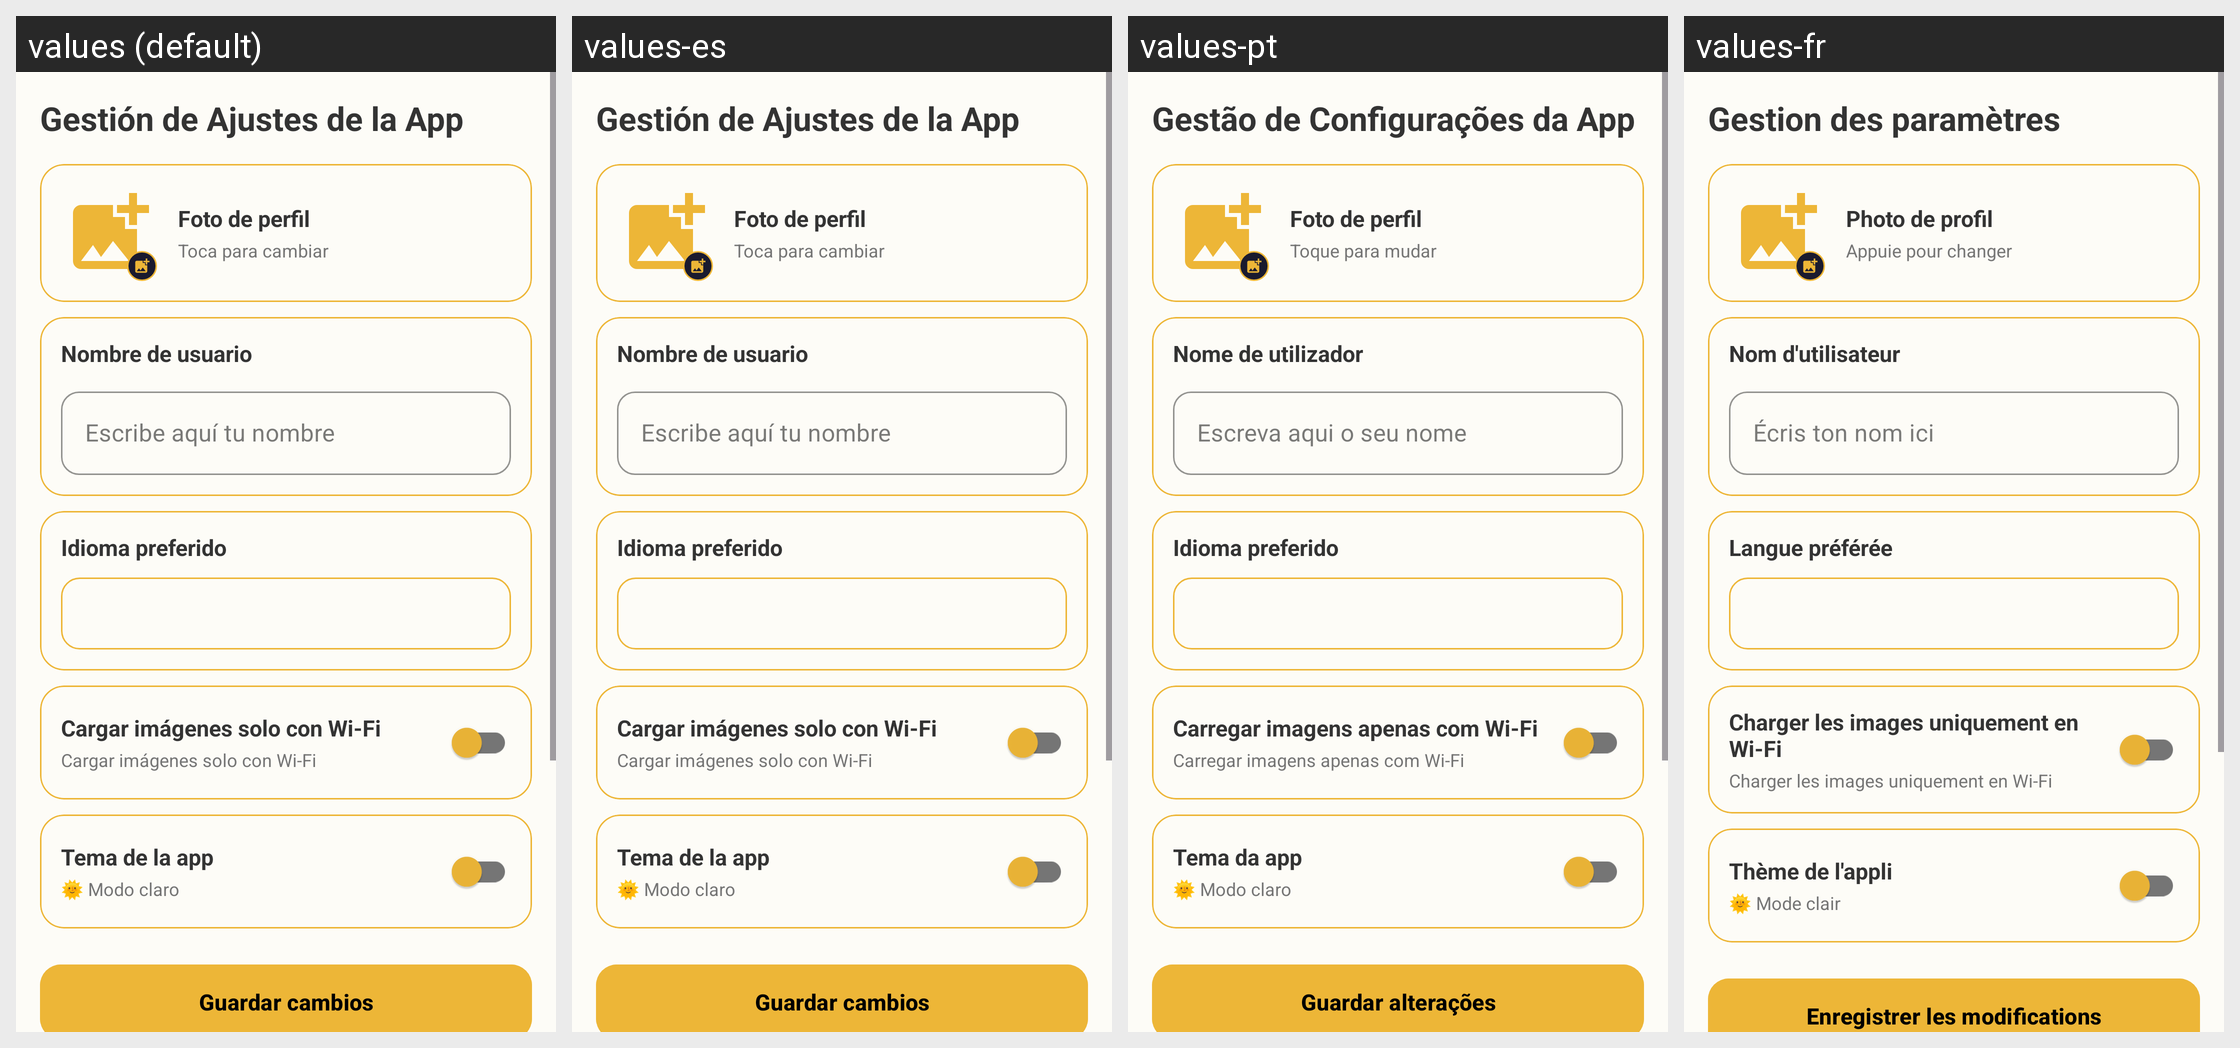

This grid shows one Android layout under several languages. Give, for every string resource on the screen, its name, the default text and each shown locale's text.
Android screen res/layout/fragment_ajustes.xml rendered under 4 locales, left to right: values (default), values-es, values-pt, values-fr. Device: Nexus 5 (rendered at 1080×1920; each locale shown at half size, 540×960, under a caption strip naming it); theme Theme.MovieApp.
Other locales in the repository, not shown: values-en, values-it.
Strings drawn on this screen, with the default value and each locale's value (text and hints the layout hard-codes, and strings that could not be matched under every locale, appear in the picture but are not listed):

gestionAjustes
  values: Gestión de Ajustes de la App
  values-es: Gestión de Ajustes de la App
  values-pt: Gestão de Configurações da App
  values-fr: Gestion des paramètres

fotoPerfilAjustes
  values: Foto de perfil
  values-es: Foto de perfil
  values-pt: Foto de perfil
  values-fr: Photo de profil

cambiarFoto
  values: Toca para cambiar
  values-es: Toca para cambiar
  values-pt: Toque para mudar
  values-fr: Appuie pour changer

nameUser
  values: Nombre de usuario
  values-es: Nombre de usuario
  values-pt: Nome de utilizador
  values-fr: Nom d'utilisateur

hintName
  values: Escribe aquí tu nombre
  values-es: Escribe aquí tu nombre
  values-pt: Escreva aqui o seu nome
  values-fr: Écris ton nom ici

idioma
  values: Idioma preferido
  values-es: Idioma preferido
  values-pt: Idioma preferido
  values-fr: Langue préférée

wifi
  values: Cargar imágenes solo con Wi-Fi
  values-es: Cargar imágenes solo con Wi-Fi
  values-pt: Carregar imagens apenas com Wi-Fi
  values-fr: Charger les images uniquement en Wi-Fi

theme
  values: Tema de la app
  values-es: Tema de la app
  values-pt: Tema da app
  values-fr: Thème de l'appli

themeLigth
  values: 🌞 Modo claro
  values-es: 🌞 Modo claro
  values-pt: 🌞 Modo claro
  values-fr: 🌞 Mode clair

guardarCambios
  values: Guardar cambios
  values-es: Guardar cambios
  values-pt: Guardar alterações
  values-fr: Enregistrer les modifications
